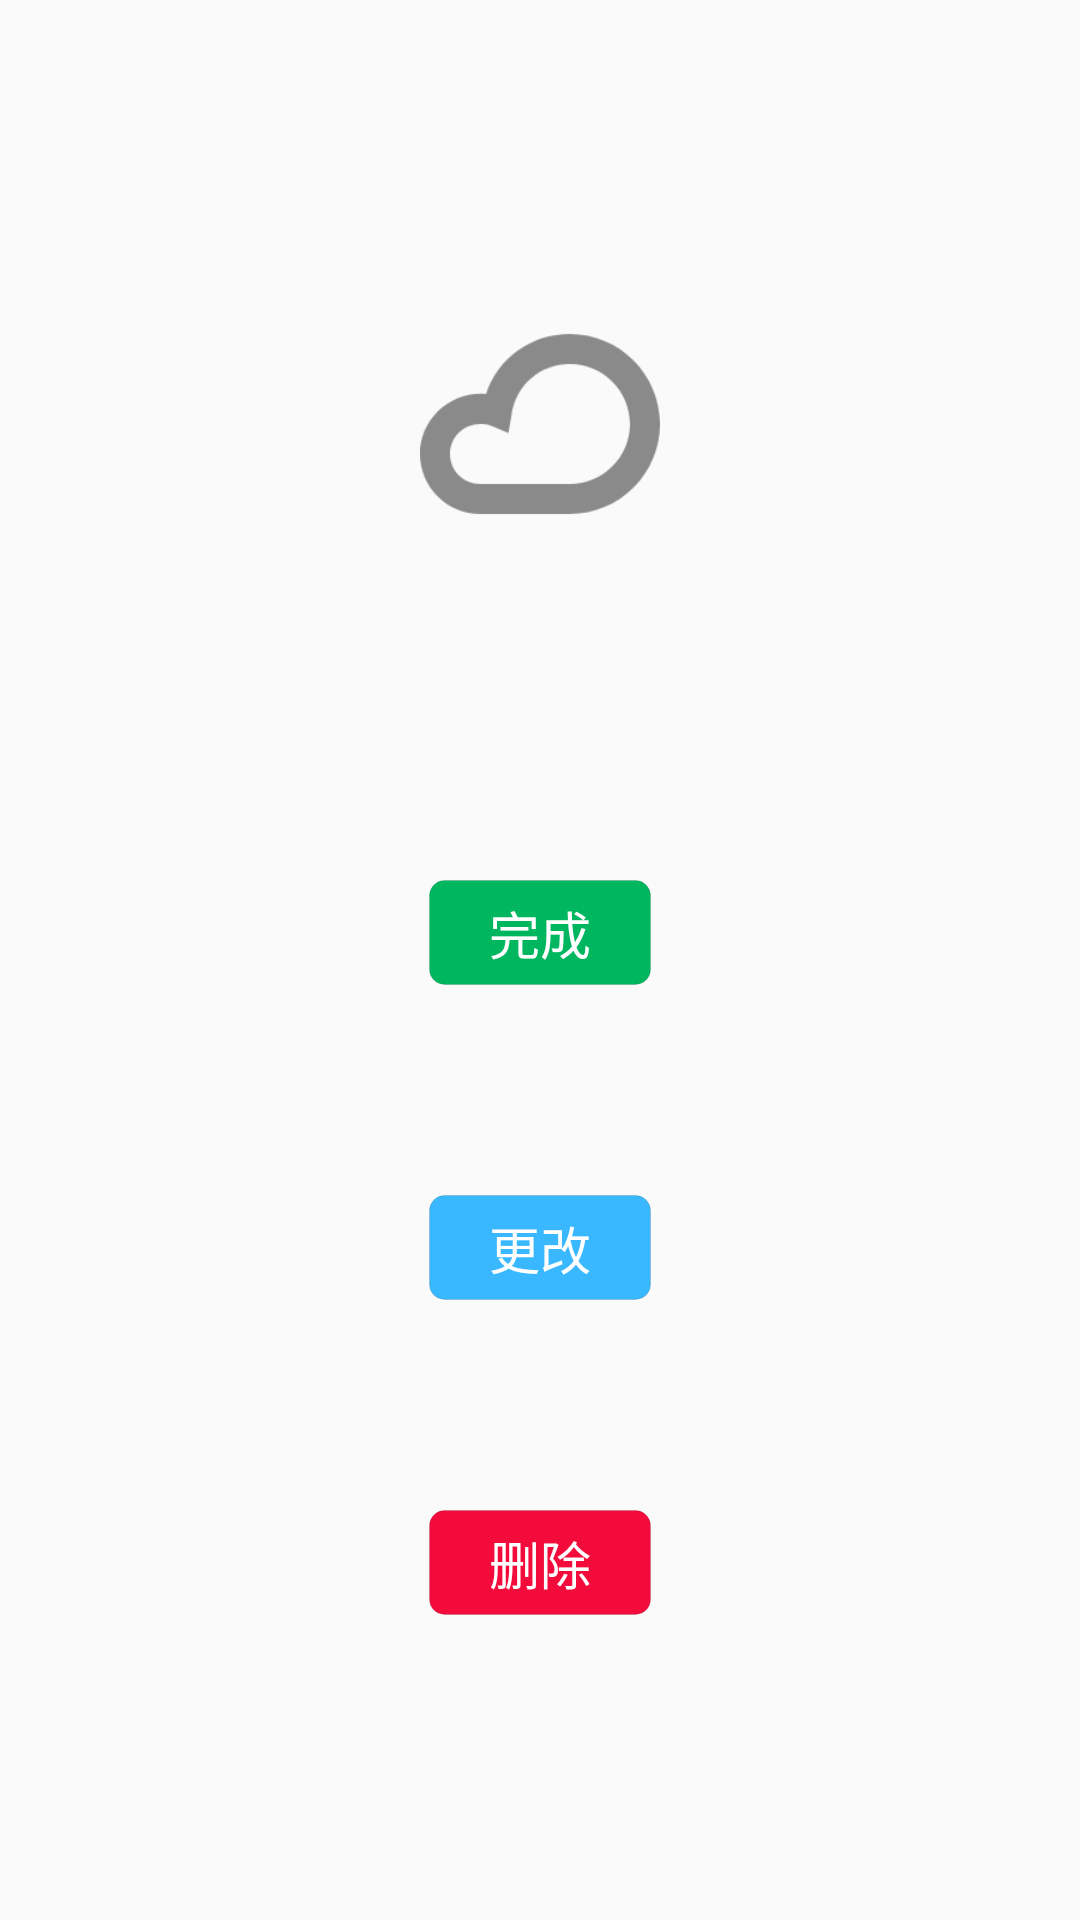

Here is an Android app screen rendered from its layout file. Give the layout XML and the strings, colors and styles it references.
<!-- AndroidManifest.xml: application theme AppTheme -->
<!-- res/layout/action_event_detail_layout.xml -->
<?xml version="1.0" encoding="utf-8"?>
<LinearLayout xmlns:android="http://schemas.android.com/apk/res/android"
			  android:orientation="vertical"
				android:gravity="center"
			  android:layout_width="match_parent"
			  android:layout_height="match_parent">
	<ImageView android:layout_width="wrap_content" android:layout_height="80dp"
			   android:scaleType="fitXY"
			   android:adjustViewBounds="true"
			   android:src="@drawable/icon_synx"
			   android:layout_gravity="center"

			   android:id="@+id/detail_action_img"/>
	<TextView android:layout_width="wrap_content" android:layout_height="wrap_content"
			  android:layout_gravity="center"
			  android:layout_marginTop="15dp"
			  android:id="@+id/detail_action_name"
			  android:textSize="20sp"
			  android:textColor="@color/normalColor"
	/>
	<TextView
			android:id="@+id/event_finish"
			android:layout_marginTop="70dp"
			android:layout_gravity="center"
			android:textColor="#ffff"
			android:textSize="17sp"
			android:layout_width="wrap_content" android:layout_height="wrap_content"
			android:background="@drawable/box_pad"
			android:text="完成"/>

	<TextView
		android:id="@+id/event_change"
		android:layout_marginTop="70dp"
		android:layout_gravity="center"
		android:textColor="#ffff"
		android:textSize="17sp"
		android:layout_width="wrap_content" android:layout_height="wrap_content"
		android:background="@drawable/box_pad_blue"
		android:text="更改"/>

	<TextView
			android:id="@+id/event_delete"
			android:layout_marginTop="70dp"
			android:layout_gravity="center"
			android:textColor="#ffff"
			android:textSize="17sp"
			android:layout_width="wrap_content" android:layout_height="wrap_content"
			android:background="@drawable/box_pad_red"
			android:text="删除"/>
</LinearLayout>
<!-- resources referenced by this layout -->
<resources>
  <!-- drawable box_pad (drawable) -->
  <?xml version="1.0" encoding="utf-8"?>
  <shape xmlns:android="http://schemas.android.com/apk/res/android">
  	<solid android:color="#00b65f" />
  	<stroke
  			android:width="0.03dp"
  			android:color="@color/textBox" />
  
  	<padding
  			android:bottom="5dp"
  			android:left="20dp"
  			android:right="20dp"
  			android:top="5dp" />
  	<corners android:radius="5dp" />
  
  </shape>
  <!-- drawable box_pad_blue (drawable) -->
  <?xml version="1.0" encoding="utf-8"?>
  <shape xmlns:android="http://schemas.android.com/apk/res/android">
  	<solid android:color="#39B8FF" />
  	<stroke
  			android:width="0.03dp"
  			android:color="@color/textBox" />
  
  	<padding
  			android:bottom="5dp"
  			android:left="20dp"
  			android:right="20dp"
  			android:top="5dp" />
  	<corners android:radius="5dp" />
  
  </shape>
  <!-- drawable box_pad_red (drawable) -->
  <?xml version="1.0" encoding="utf-8"?>
  <shape xmlns:android="http://schemas.android.com/apk/res/android">
  	<solid android:color="#F30C3B" />
  	<stroke
  			android:width="0.03dp"
  			android:color="@color/textBox" />
  
  	<padding
  			android:bottom="5dp"
  			android:left="20dp"
  			android:right="20dp"
  			android:top="5dp" />
  	<corners android:radius="5dp" />
  
  </shape>
  <!-- drawable icon_synx: png bitmap (drawable, 6714 bytes) -->
  <style name="AppTheme" parent="Theme.AppCompat.Light.NoActionBar">
          
          <item name="colorPrimary">@color/colorPrimary</item>
          <item name="colorPrimaryDark">@color/colorPrimaryDark</item>
          <item name="colorAccent">@color/colorAccent</item>
      </style>
  <color name="textBox">#1e000000</color>
  <color name="colorPrimary">#008577</color>
  <color name="colorPrimaryDark">#00574B</color>
  <color name="colorAccent">#D81B60</color>
</resources>
